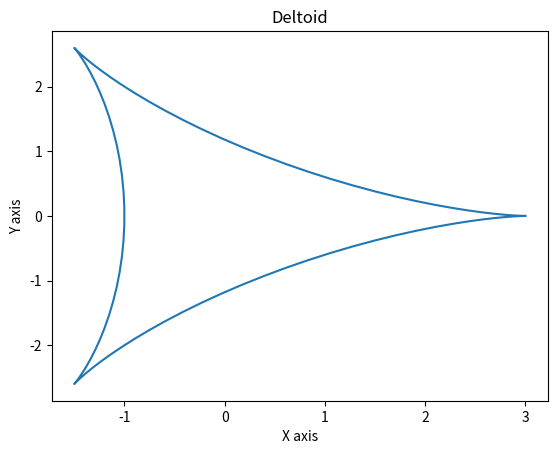

Write Python code to recreate this figure.
# -*- coding: utf-8 -*-
"""
Created on Tue Jan 19 11:06:02 2021

[redacted]
"""

import numpy as np
import matplotlib.pyplot as plt

theta = np.linspace(0,2*np.pi,100)
X = 2*np.cos(theta) + np.cos(2*theta)
Y = 2*np.sin(theta) - np.sin(2*theta)

plt.plot(X,Y)
plt.xlabel('X axis')
plt.ylabel('Y axis')
plt.title('Deltoid')
plt.show()